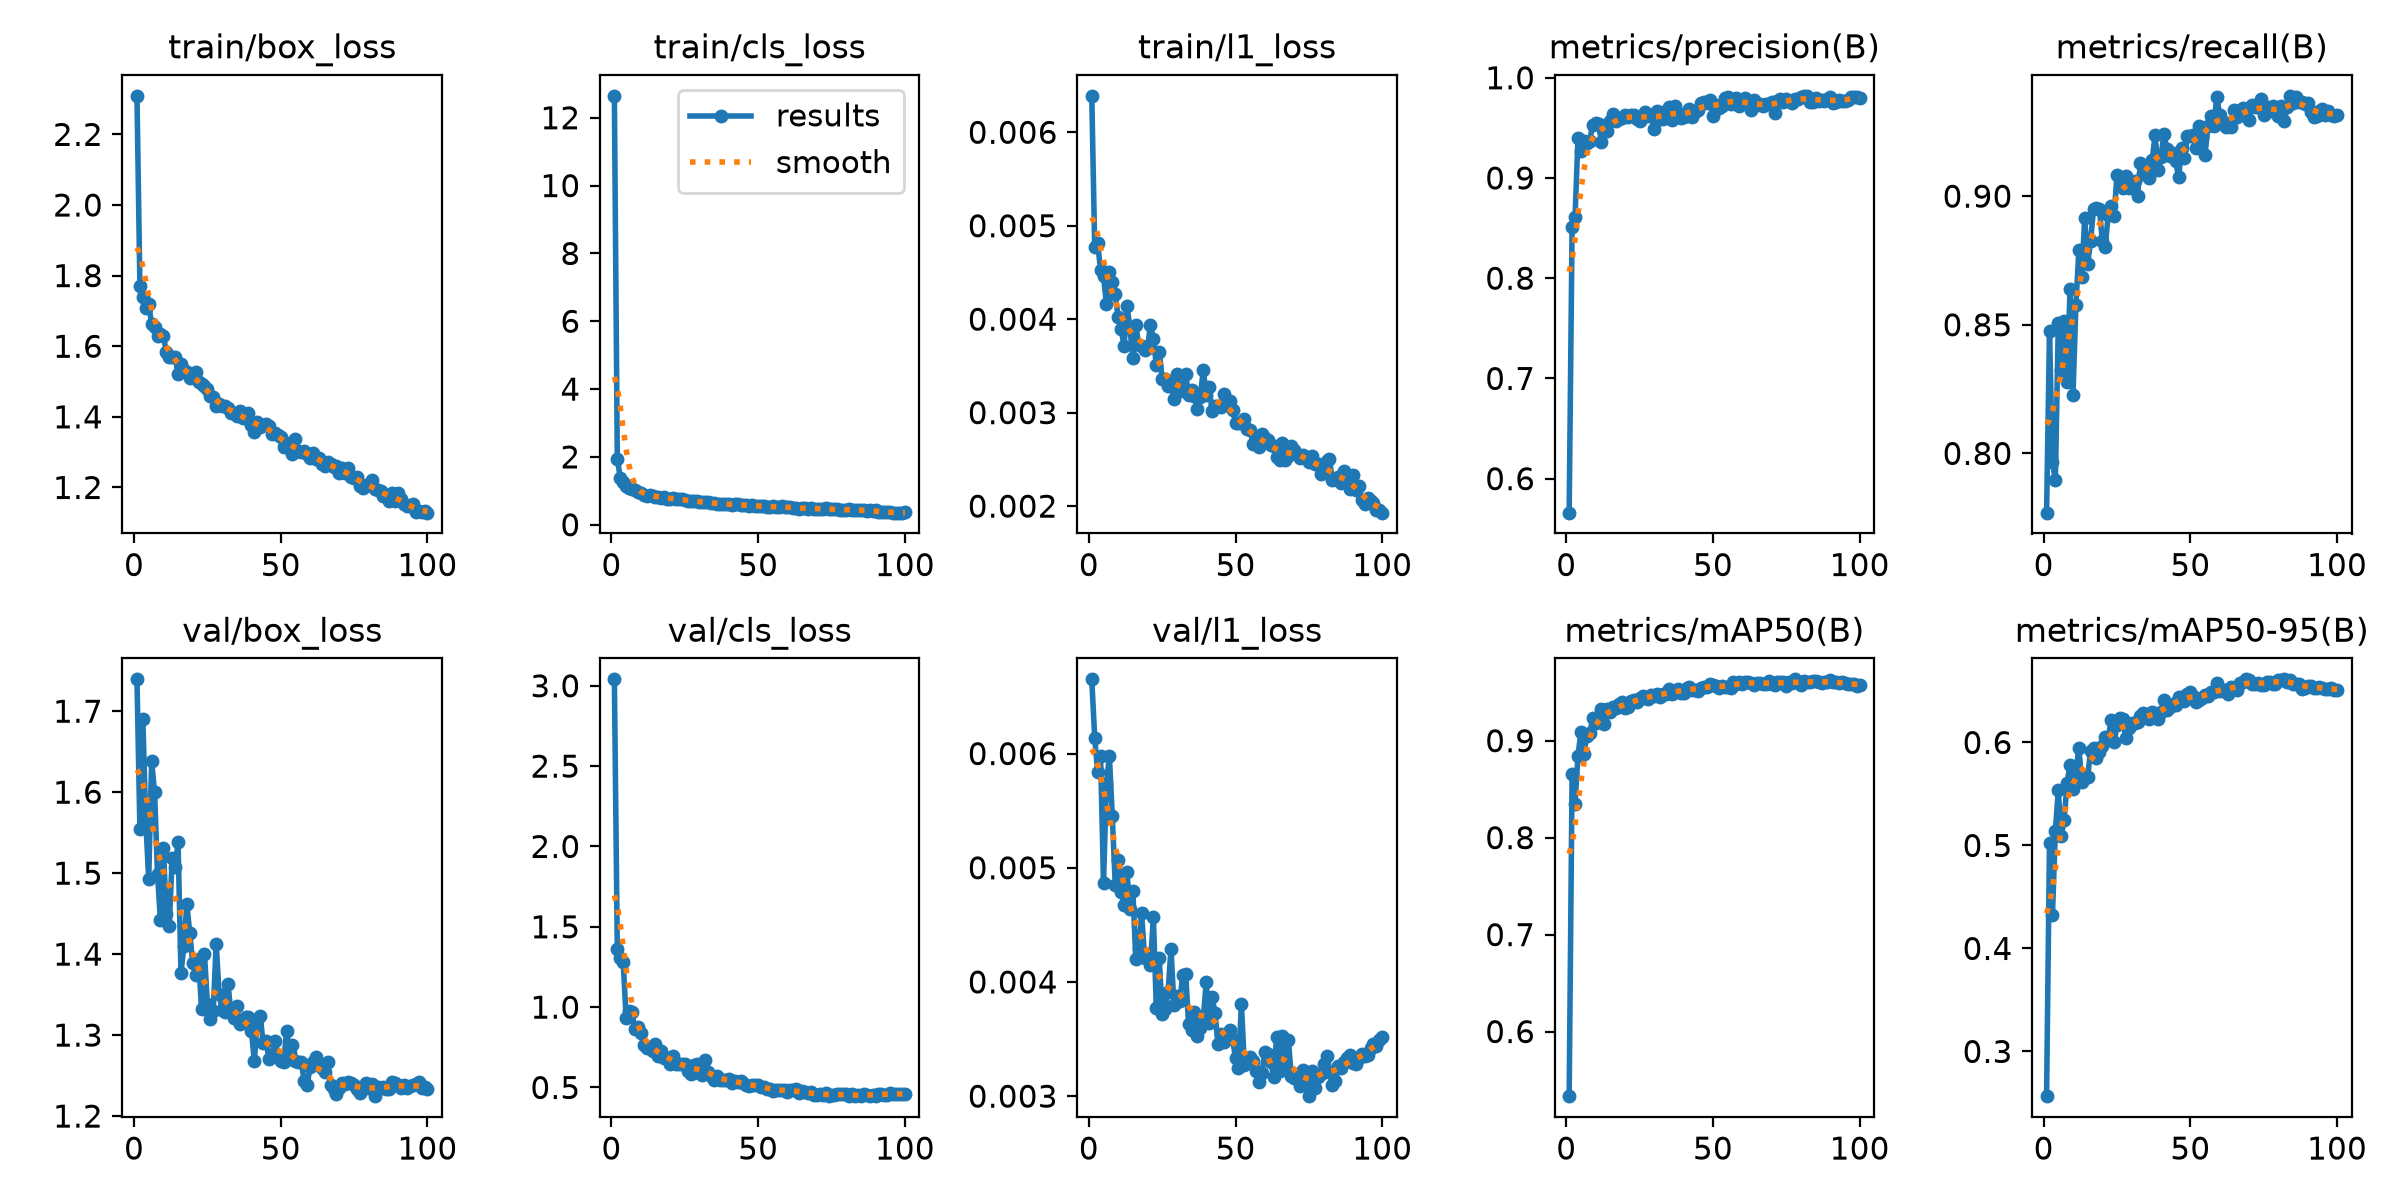

The table this chart was drawn from, first rows:
epoch, time, train/box_loss, train/cls_loss, train/l1_loss, metrics/precision(B), metrics/recall(B), metrics/mAP50(B), metrics/mAP50-95(B), val/box_loss, val/cls_loss, val/l1_loss, lr/pg0, lr/pg1, lr/pg2
1, 485.5, 2.309, 12.65, 0.00639, 0.5661, 0.777, 0.5334, 0.2566, 1.739, 3.04, 0.00665, 0.0006664, 0.0006664, 0.0006664
2, 937, 1.77, 1.945, 0.00477, 0.8515, 0.8474, 0.866, 0.5026, 1.554, 1.359, 0.00614, 0.00132, 0.00132, 0.00132
3, 1383, 1.739, 1.386, 0.00481, 0.8607, 0.7966, 0.8351, 0.4324, 1.691, 1.304, 0.00584, 0.00196, 0.00196, 0.00196
4, 1830, 1.707, 1.25, 0.00453, 0.9396, 0.7896, 0.8845, 0.5144, 1.564, 1.282, 0.00598, 0.001941, 0.001941, 0.001941
5, 2281, 1.719, 1.147, 0.00446, 0.9272, 0.8507, 0.9089, 0.5537, 1.493, 0.9343, 0.00487, 0.001921, 0.001921, 0.001921
6, 2725, 1.663, 1.095, 0.00416, 0.9365, 0.8324, 0.8858, 0.5093, 1.638, 0.976, 0.00573, 0.001901, 0.001901, 0.001901
7, 3169, 1.654, 1.051, 0.0045, 0.9351, 0.8514, 0.9049, 0.5249, 1.6, 0.967, 0.00598, 0.001881, 0.001881, 0.001881
8, 3625, 1.629, 1.023, 0.0044, 0.9373, 0.8279, 0.9075, 0.5611, 1.499, 0.8609, 0.00545, 0.001861, 0.001861, 0.001861
9, 4081, 1.636, 0.9756, 0.00427, 0.9531, 0.8638, 0.923, 0.5781, 1.442, 0.8742, 0.00485, 0.001842, 0.001842, 0.001842
10, 4535, 1.628, 0.9422, 0.00402, 0.9545, 0.8226, 0.9187, 0.5545, 1.531, 0.8397, 0.00507, 0.001822, 0.001822, 0.001822
11, 4987, 1.585, 0.8896, 0.0039, 0.954, 0.8577, 0.9221, 0.5709, 1.449, 0.7663, 0.00479, 0.001802, 0.001802, 0.001802
12, 5442, 1.569, 0.8548, 0.00371, 0.9362, 0.8789, 0.9327, 0.5948, 1.435, 0.7441, 0.00467, 0.001782, 0.001782, 0.001782
13, 5893, 1.571, 0.8803, 0.00414, 0.9464, 0.8688, 0.9168, 0.5614, 1.519, 0.7454, 0.00496, 0.001762, 0.001762, 0.001762
14, 6345, 1.57, 0.839, 0.00391, 0.9464, 0.8916, 0.9327, 0.5669, 1.508, 0.7272, 0.00464, 0.001743, 0.001743, 0.001743
15, 6796, 1.522, 0.8308, 0.00359, 0.957, 0.8738, 0.9301, 0.5666, 1.538, 0.7681, 0.0048, 0.001723, 0.001723, 0.001723
16, 7250, 1.55, 0.8296, 0.00394, 0.9637, 0.8825, 0.9344, 0.5919, 1.377, 0.6928, 0.0042, 0.001703, 0.001703, 0.001703
17, 7704, 1.533, 0.7962, 0.00372, 0.9568, 0.8951, 0.9337, 0.5943, 1.411, 0.7273, 0.0043, 0.001683, 0.001683, 0.001683
18, 8152, 1.527, 0.8039, 0.00371, 0.9584, 0.8955, 0.9375, 0.5848, 1.462, 0.684, 0.0046, 0.001663, 0.001663, 0.001663
19, 8602, 1.51, 0.7679, 0.00367, 0.9603, 0.8951, 0.9403, 0.5909, 1.426, 0.6825, 0.00421, 0.001644, 0.001644, 0.001644
20, 9055, 1.515, 0.7709, 0.00369, 0.9626, 0.8827, 0.9339, 0.5966, 1.389, 0.6488, 0.00423, 0.001624, 0.001624, 0.001624
21, 9507, 1.526, 0.7828, 0.00394, 0.9605, 0.8803, 0.9346, 0.605, 1.374, 0.697, 0.00415, 0.001604, 0.001604, 0.001604
22, 9955, 1.497, 0.7618, 0.00379, 0.9631, 0.8928, 0.9407, 0.6041, 1.394, 0.6482, 0.00457, 0.001584, 0.001584, 0.001584
23, 10411, 1.492, 0.7617, 0.00351, 0.9628, 0.8962, 0.942, 0.6216, 1.332, 0.6448, 0.00377, 0.001564, 0.001564, 0.001564
24, 10862, 1.487, 0.7654, 0.00365, 0.9593, 0.8924, 0.9402, 0.6001, 1.401, 0.6468, 0.00421, 0.001545, 0.001545, 0.001545
25, 11326, 1.479, 0.7202, 0.00336, 0.957, 0.9082, 0.9438, 0.6165, 1.338, 0.6479, 0.00372, 0.001525, 0.001525, 0.001525
26, 11796, 1.46, 0.7012, 0.00336, 0.9607, 0.9069, 0.946, 0.6235, 1.32, 0.6024, 0.00376, 0.001505, 0.001505, 0.001505
27, 12748, 1.456, 0.698, 0.00329, 0.9661, 0.9032, 0.9438, 0.6229, 1.33, 0.5814, 0.00391, 0.001485, 0.001485, 0.001485
28, 13207, 1.432, 0.6913, 0.00331, 0.9623, 0.9077, 0.9433, 0.6041, 1.413, 0.6401, 0.00429, 0.001465, 0.001465, 0.001465
29, 13654, 1.435, 0.7121, 0.00315, 0.9625, 0.9031, 0.9467, 0.6139, 1.35, 0.6431, 0.0038, 0.001446, 0.001446, 0.001446
30, 14103, 1.43, 0.6583, 0.00341, 0.9487, 0.904, 0.9465, 0.6184, 1.332, 0.591, 0.00388, 0.001426, 0.001426, 0.001426
31, 14552, 1.43, 0.6612, 0.00327, 0.9666, 0.9059, 0.9477, 0.6193, 1.329, 0.5804, 0.00383, 0.001406, 0.001406, 0.001406
32, 15002, 1.426, 0.6771, 0.00323, 0.9584, 0.9, 0.9449, 0.6201, 1.364, 0.6685, 0.00406, 0.001386, 0.001386, 0.001386
33, 15449, 1.411, 0.6629, 0.00341, 0.9591, 0.9129, 0.9484, 0.6253, 1.329, 0.5986, 0.00407, 0.001366, 0.001366, 0.001366
34, 15896, 1.411, 0.6321, 0.00319, 0.9664, 0.9084, 0.9478, 0.629, 1.321, 0.5743, 0.00363, 0.001347, 0.001347, 0.001347
35, 16340, 1.403, 0.6373, 0.00324, 0.9708, 0.91, 0.9536, 0.6262, 1.335, 0.5494, 0.00358, 0.001327, 0.001327, 0.001327
36, 16787, 1.416, 0.6239, 0.00318, 0.9579, 0.9069, 0.9481, 0.6228, 1.313, 0.572, 0.00374, 0.001307, 0.001307, 0.001307
37, 17231, 1.396, 0.6175, 0.00304, 0.9714, 0.9142, 0.9502, 0.6291, 1.316, 0.5491, 0.00353, 0.001287, 0.001287, 0.001287
38, 17678, 1.398, 0.6081, 0.00317, 0.9652, 0.9237, 0.9535, 0.6264, 1.323, 0.547, 0.0036, 0.001267, 0.001267, 0.001267
39, 18121, 1.41, 0.6154, 0.00346, 0.9601, 0.9103, 0.9493, 0.623, 1.322, 0.5438, 0.00368, 0.001248, 0.001248, 0.001248
40, 18565, 1.378, 0.6018, 0.00319, 0.9607, 0.9153, 0.9497, 0.6293, 1.306, 0.5529, 0.004, 0.001228, 0.001228, 0.001228
41, 19010, 1.356, 0.5935, 0.00327, 0.9634, 0.9242, 0.9544, 0.6412, 1.268, 0.5266, 0.00364, 0.001208, 0.001208, 0.001208
42, 19457, 1.386, 0.5971, 0.00302, 0.9686, 0.9184, 0.9552, 0.6317, 1.318, 0.5391, 0.00387, 0.001188, 0.001188, 0.001188
43, 19903, 1.37, 0.6001, 0.00307, 0.9613, 0.9157, 0.9527, 0.6345, 1.324, 0.5353, 0.00373, 0.001168, 0.001168, 0.001168
44, 20368, 1.378, 0.5828, 0.00307, 0.9658, 0.9168, 0.9527, 0.6374, 1.29, 0.5397, 0.00346, 0.001149, 0.001149, 0.001149
45, 20817, 1.379, 0.5851, 0.00306, 0.9679, 0.9138, 0.9517, 0.6367, 1.293, 0.527, 0.00354, 0.001129, 0.001129, 0.001129
46, 21262, 1.374, 0.5783, 0.0032, 0.9752, 0.9073, 0.9542, 0.6444, 1.27, 0.515, 0.00347, 0.001109, 0.001109, 0.001109
47, 21712, 1.351, 0.5564, 0.00308, 0.9757, 0.9186, 0.9552, 0.6438, 1.276, 0.5067, 0.00351, 0.001089, 0.001089, 0.001089
48, 22158, 1.354, 0.5696, 0.00313, 0.9752, 0.9147, 0.9554, 0.6406, 1.293, 0.5126, 0.00358, 0.001069, 0.001069, 0.001069
49, 22603, 1.349, 0.5626, 0.00303, 0.9774, 0.9233, 0.9582, 0.6472, 1.276, 0.5172, 0.0035, 0.00105, 0.00105, 0.00105
50, 23049, 1.344, 0.5531, 0.00289, 0.9618, 0.9233, 0.9573, 0.6491, 1.268, 0.518, 0.00333, 0.00103, 0.00103, 0.00103
51, 23495, 1.314, 0.542, 0.00289, 0.9731, 0.9238, 0.9565, 0.6455, 1.267, 0.5044, 0.00325, 0.00101, 0.00101, 0.00101
52, 23948, 1.323, 0.5423, 0.00289, 0.9699, 0.9187, 0.9541, 0.6389, 1.305, 0.5002, 0.00381, 0.0009902, 0.0009902, 0.0009902
53, 24396, 1.327, 0.5367, 0.00293, 0.9719, 0.9271, 0.9566, 0.6416, 1.278, 0.4915, 0.00327, 0.0009704, 0.0009704, 0.0009704
54, 24839, 1.296, 0.5227, 0.00283, 0.9794, 0.923, 0.955, 0.6432, 1.287, 0.4929, 0.00333, 0.0009506, 0.0009506, 0.0009506
55, 25287, 1.336, 0.5384, 0.00281, 0.9812, 0.916, 0.9552, 0.6458, 1.268, 0.4787, 0.00334, 0.0009308, 0.0009308, 0.0009308
56, 25735, 1.304, 0.5191, 0.00266, 0.9735, 0.9271, 0.9541, 0.6454, 1.267, 0.4864, 0.00331, 0.000911, 0.000911, 0.000911
57, 26182, 1.302, 0.5293, 0.00274, 0.978, 0.9312, 0.9601, 0.6488, 1.267, 0.4829, 0.00322, 0.0008912, 0.0008912, 0.0008912
58, 26631, 1.304, 0.5418, 0.00263, 0.9803, 0.9271, 0.9584, 0.6493, 1.243, 0.4838, 0.00312, 0.0008714, 0.0008714, 0.0008714
59, 27076, 1.295, 0.5156, 0.00277, 0.9718, 0.9386, 0.9604, 0.6576, 1.238, 0.4813, 0.0032, 0.0008516, 0.0008516, 0.0008516
60, 27525, 1.284, 0.5249, 0.00273, 0.9757, 0.9317, 0.9586, 0.6496, 1.261, 0.4723, 0.00339, 0.0008318, 0.0008318, 0.0008318
... 40 more rows
